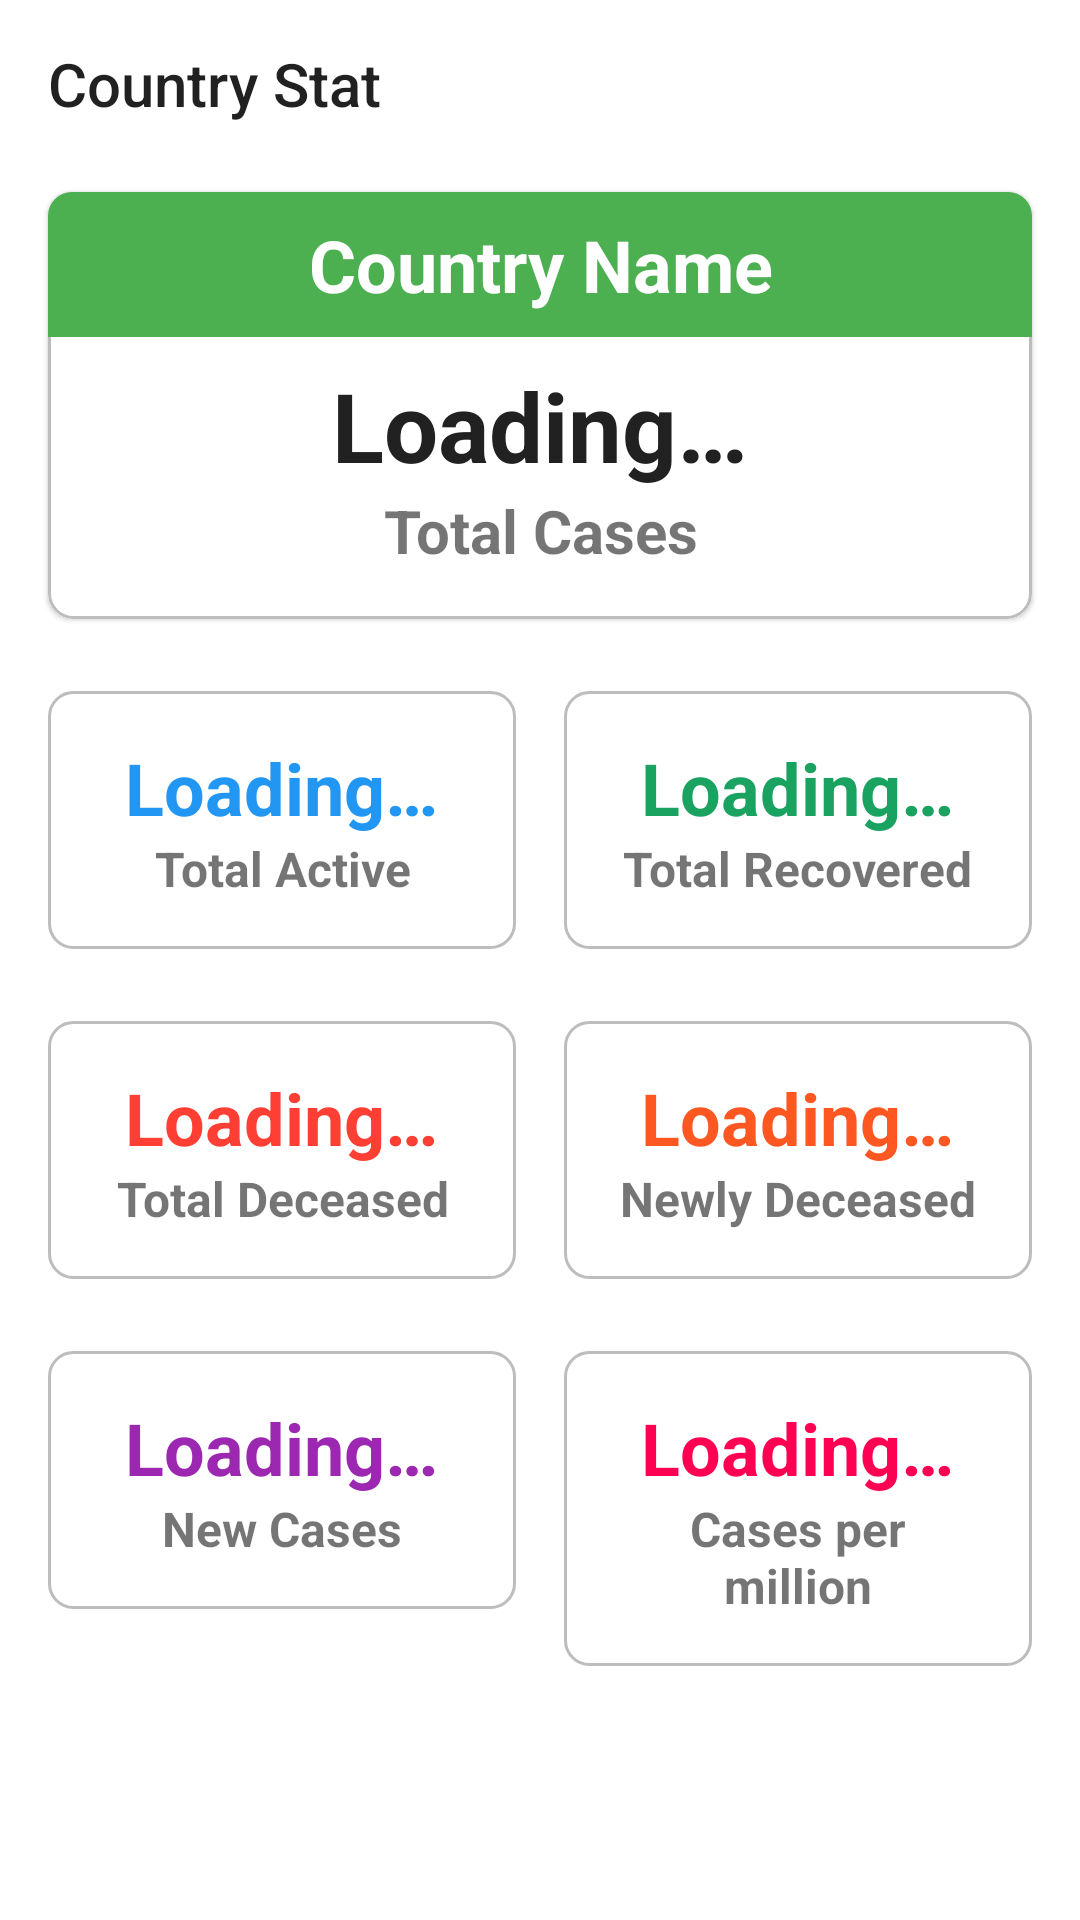

Android layout source for this screen:
<!-- AndroidManifest.xml: application theme AppTheme -->
<!-- res/layout/activity_country_stat.xml -->
<?xml version="1.0" encoding="utf-8"?>
<androidx.constraintlayout.widget.ConstraintLayout xmlns:android="http://schemas.android.com/apk/res/android"
    xmlns:app="http://schemas.android.com/apk/res-auto"
    xmlns:tools="http://schemas.android.com/tools"
    android:layout_width="match_parent"
    android:layout_height="match_parent"
    tools:context=".ui.CountryStatActivity">

    <Toolbar
        android:id="@+id/toolbar_country_stat"
        android:layout_width="match_parent"
        android:layout_height="wrap_content"
        android:navigationIcon="@drawable/ic_close_black_24dp"
        android:title="@string/country_stat"
        app:layout_constraintEnd_toEndOf="parent"
        app:layout_constraintStart_toStartOf="parent"
        app:layout_constraintTop_toTopOf="parent" />

    <com.google.android.material.card.MaterialCardView
        android:id="@+id/ll_header"
        android:layout_width="match_parent"
        android:layout_height="wrap_content"
        android:layout_marginStart="@dimen/dp_16"
        android:layout_marginEnd="@dimen/dp_16"
        android:layout_marginTop="@dimen/dp_8"
        app:cardCornerRadius="@dimen/dp_8"
        app:layout_constraintEnd_toEndOf="parent"
        app:layout_constraintStart_toStartOf="parent"
        app:layout_constraintTop_toBottomOf="@id/toolbar_country_stat" >

        <LinearLayout
            android:layout_width="match_parent"
            android:layout_height="wrap_content"
            android:background="@drawable/light_boundary"
            android:gravity="center"
            android:orientation="vertical">

            <TextView
                android:id="@+id/tv_country_name"
                android:layout_width="match_parent"
                android:layout_height="wrap_content"
                android:background="@color/primary"
                android:padding="@dimen/dp_8"
                android:text="@string/country_name"
                android:textAlignment="center"
                android:textColor="@color/icons"
                android:textSize="@dimen/sp_24"
                android:textStyle="bold" />

            <TextView
                android:id="@+id/tv_total_cases_count"
                android:layout_width="wrap_content"
                android:layout_height="wrap_content"
                android:layout_marginTop="@dimen/dp_8"
                android:text="@string/loading"
                android:textColor="@color/primary_text"
                android:textSize="@dimen/sp_32"
                android:textStyle="bold" />

            <TextView
                android:id="@+id/tv_total_cases_heading"
                android:layout_width="wrap_content"
                android:layout_height="wrap_content"
                android:layout_marginBottom="@dimen/dp_16"
                android:text="@string/total_cases"
                android:textAlignment="center"
                android:textSize="@dimen/sp_20"
                android:textStyle="bold" />

        </LinearLayout>

    </com.google.android.material.card.MaterialCardView>

    <LinearLayout
        android:id="@+id/ll_active"
        android:layout_width="0dp"
        android:layout_height="wrap_content"
        android:layout_marginTop="@dimen/dp_24"
        android:layout_marginStart="@dimen/dp_16"
        android:layout_marginEnd="@dimen/dp_8"
        android:background="@drawable/light_boundary"
        android:padding="@dimen/dp_16"
        android:gravity="center"
        android:orientation="vertical"
        app:layout_constraintEnd_toStartOf="@id/ll_total_recovered"
        app:layout_constraintStart_toStartOf="parent"
        app:layout_constraintTop_toBottomOf="@id/ll_header">

        <TextView
            android:id="@+id/tv_active_count"
            android:layout_width="wrap_content"
            android:layout_height="wrap_content"
            android:text="@string/loading"
            android:textColor="@color/blue"
            android:textSize="@dimen/sp_24"
            android:textStyle="bold" />

        <TextView
            android:id="@+id/tv_active_heading"
            android:layout_width="wrap_content"
            android:layout_height="wrap_content"
            android:text="@string/total_active"
            android:textAlignment="center"
            android:textSize="@dimen/sp_16"
            android:textStyle="bold" />

    </LinearLayout>

    <LinearLayout
        android:id="@+id/ll_total_deceased"
        android:layout_width="0dp"
        android:layout_height="wrap_content"
        android:layout_marginStart="@dimen/dp_16"
        android:layout_marginEnd="@dimen/dp_8"
        android:layout_marginTop="@dimen/dp_24"
        android:gravity="center"
        android:background="@drawable/light_boundary"
        android:padding="@dimen/dp_16"
        android:orientation="vertical"
        app:layout_constraintStart_toStartOf="parent"
        app:layout_constraintEnd_toStartOf="@id/ll_new_deceased"
        app:layout_constraintTop_toBottomOf="@id/ll_active">

        <TextView
            android:id="@+id/tv_total_deceased_count"
            android:layout_width="wrap_content"
            android:layout_height="wrap_content"
            android:text="@string/loading"
            android:textColor="@color/red"
            android:textSize="@dimen/sp_24"
            android:textStyle="bold" />

        <TextView
            android:id="@+id/tv_total_deceased_heading"
            android:layout_width="wrap_content"
            android:layout_height="wrap_content"
            android:text="@string/total_deceased"
            android:textAlignment="center"
            android:textSize="@dimen/sp_16"
            android:textStyle="bold" />

    </LinearLayout>

    <LinearLayout
        android:id="@+id/ll_new_cases"
        android:layout_width="0dp"
        android:layout_height="wrap_content"
        android:layout_marginTop="@dimen/dp_24"
        android:layout_marginStart="@dimen/dp_16"
        android:layout_marginEnd="@dimen/dp_8"
        android:gravity="center"
        android:background="@drawable/light_boundary"
        android:padding="@dimen/dp_16"
        android:orientation="vertical"
        app:layout_constraintStart_toStartOf="parent"
        app:layout_constraintEnd_toStartOf="@id/ll_cases_per_million"
        app:layout_constraintTop_toBottomOf="@id/ll_total_deceased">

        <TextView
            android:id="@+id/tv_new_cases_count"
            android:layout_width="wrap_content"
            android:layout_height="wrap_content"
            android:text="@string/loading"
            android:textColor="@color/purple"
            android:textSize="@dimen/sp_24"
            android:textStyle="bold" />

        <TextView
            android:id="@+id/tv_new_cases_heading"
            android:layout_width="wrap_content"
            android:layout_height="wrap_content"
            android:text="@string/new_cases"
            android:textAlignment="center"
            android:textSize="@dimen/sp_16"
            android:textStyle="bold" />

    </LinearLayout>

    <LinearLayout
        android:id="@+id/ll_total_recovered"
        android:layout_width="0dp"
        android:layout_height="wrap_content"
        android:layout_marginTop="@dimen/dp_24"
        android:layout_marginStart="@dimen/dp_8"
        android:layout_marginEnd="@dimen/dp_16"
        android:gravity="center"
        android:orientation="vertical"
        android:background="@drawable/light_boundary"
        android:padding="@dimen/dp_16"
        app:layout_constraintStart_toEndOf="@id/ll_active"
        app:layout_constraintEnd_toEndOf="parent"
        app:layout_constraintTop_toBottomOf="@id/ll_header">

        <TextView
            android:id="@+id/tv_total_recovered_count"
            android:layout_width="wrap_content"
            android:layout_height="wrap_content"
            android:text="@string/loading"
            android:textColor="@color/green"
            android:textSize="@dimen/sp_24"
            android:textStyle="bold" />

        <TextView
            android:id="@+id/tv_total_recovered_heading"
            android:layout_width="wrap_content"
            android:layout_height="wrap_content"
            android:text="@string/total_recovered"
            android:textAlignment="center"
            android:textSize="@dimen/sp_16"
            android:textStyle="bold" />

    </LinearLayout>

    <LinearLayout
        android:id="@+id/ll_new_deceased"
        android:layout_width="0dp"
        android:layout_height="wrap_content"
        android:layout_marginTop="@dimen/dp_24"
        android:layout_marginStart="@dimen/dp_8"
        android:layout_marginEnd="@dimen/dp_16"
        android:gravity="center"
        android:orientation="vertical"
        android:background="@drawable/light_boundary"
        android:padding="@dimen/dp_16"
        app:layout_constraintEnd_toEndOf="parent"
        app:layout_constraintStart_toEndOf="@id/ll_total_deceased"
        app:layout_constraintTop_toBottomOf="@id/ll_total_recovered">

        <TextView
            android:id="@+id/tv_new_deceased_count"
            android:layout_width="wrap_content"
            android:layout_height="wrap_content"
            android:text="@string/loading"
            android:textColor="@color/orange"
            android:textSize="@dimen/sp_24"
            android:textStyle="bold" />

        <TextView
            android:id="@+id/tv_new_deceased_heading"
            android:layout_width="wrap_content"
            android:layout_height="wrap_content"
            android:text="@string/new_deceased"
            android:textAlignment="center"
            android:textSize="@dimen/sp_16"
            android:textStyle="bold" />

    </LinearLayout>

    <LinearLayout
        android:id="@+id/ll_cases_per_million"
        android:layout_width="0dp"
        android:layout_height="wrap_content"
        android:layout_marginTop="@dimen/dp_24"
        android:layout_marginEnd="@dimen/dp_16"
        android:layout_marginStart="@dimen/dp_8"
        android:gravity="center"
        android:background="@drawable/light_boundary"
        android:padding="@dimen/dp_16"
        android:orientation="vertical"
        app:layout_constraintEnd_toEndOf="parent"
        app:layout_constraintStart_toEndOf="@id/ll_new_cases"
        app:layout_constraintTop_toBottomOf="@id/ll_new_deceased">

        <TextView
            android:id="@+id/tv_cases_per_million_count"
            android:layout_width="wrap_content"
            android:layout_height="wrap_content"
            android:text="@string/loading"
            android:textColor="@color/pink"
            android:textSize="@dimen/sp_24"
            android:textStyle="bold" />

        <TextView
            android:id="@+id/tv_cases_per_million_heading"
            android:layout_width="wrap_content"
            android:layout_height="wrap_content"
            android:text="@string/cases_per_1m"
            android:textAlignment="center"
            android:textSize="@dimen/sp_16"
            android:textStyle="bold" />

    </LinearLayout>

</androidx.constraintlayout.widget.ConstraintLayout>
<!-- resources referenced by this layout -->
<resources>
  <color name="blue">#2196f3</color>
  <color name="green">#1AA260</color>
  <color name="icons">#FFFFFF</color>
  <color name="orange">#FF5722</color>
  <color name="pink">#FF0052</color>
  <color name="primary">#4CAF50</color>
  <color name="primary_text">#212121</color>
  <color name="purple">#9c27b0</color>
  <color name="red">#FF3E34</color>
  <dimen name="dp_16">16dp</dimen>
  <dimen name="dp_24">24dp</dimen>
  <dimen name="dp_8">8dp</dimen>
  <dimen name="sp_16">16sp</dimen>
  <dimen name="sp_20">20sp</dimen>
  <dimen name="sp_24">24sp</dimen>
  <dimen name="sp_32">32sp</dimen>
  <!-- drawable light_boundary (drawable) -->
  <?xml version="1.0" encoding="utf-8"?>
  <shape xmlns:android="http://schemas.android.com/apk/res/android">
      <stroke android:color="@color/divider"
          android:width="1dp" />
      <corners android:radius="@dimen/dp_8" />
  </shape>
  <string name="cases_per_1m">Cases per million</string>
  <string name="country_name">Country Name</string>
  <string name="country_stat">Country Stat</string>
  <string name="loading">Loading…</string>
  <string name="new_cases">New Cases</string>
  <string name="new_deceased">Newly Deceased</string>
  <string name="total_active">Total Active</string>
  <string name="total_cases">Total Cases</string>
  <string name="total_deceased">Total Deceased</string>
  <string name="total_recovered">Total Recovered</string>
  <style name="AppTheme" parent="Theme.MaterialComponents.Light">
          
          <item name="colorPrimary">@color/primary</item>
          <item name="colorPrimaryDark">@color/primary_dark</item>
          <item name="colorAccent">@color/accent</item>
          <item name="android:actionMenuTextAppearance">@color/white</item>
          <item name="fontFamily">@font/sofia</item>
      </style>
  <color name="divider">#BDBDBD</color>
  <color name="primary_dark">#388E3C</color>
  <color name="accent">#4CAF50</color>
  <color name="white">#FAFAFA</color>
</resources>
